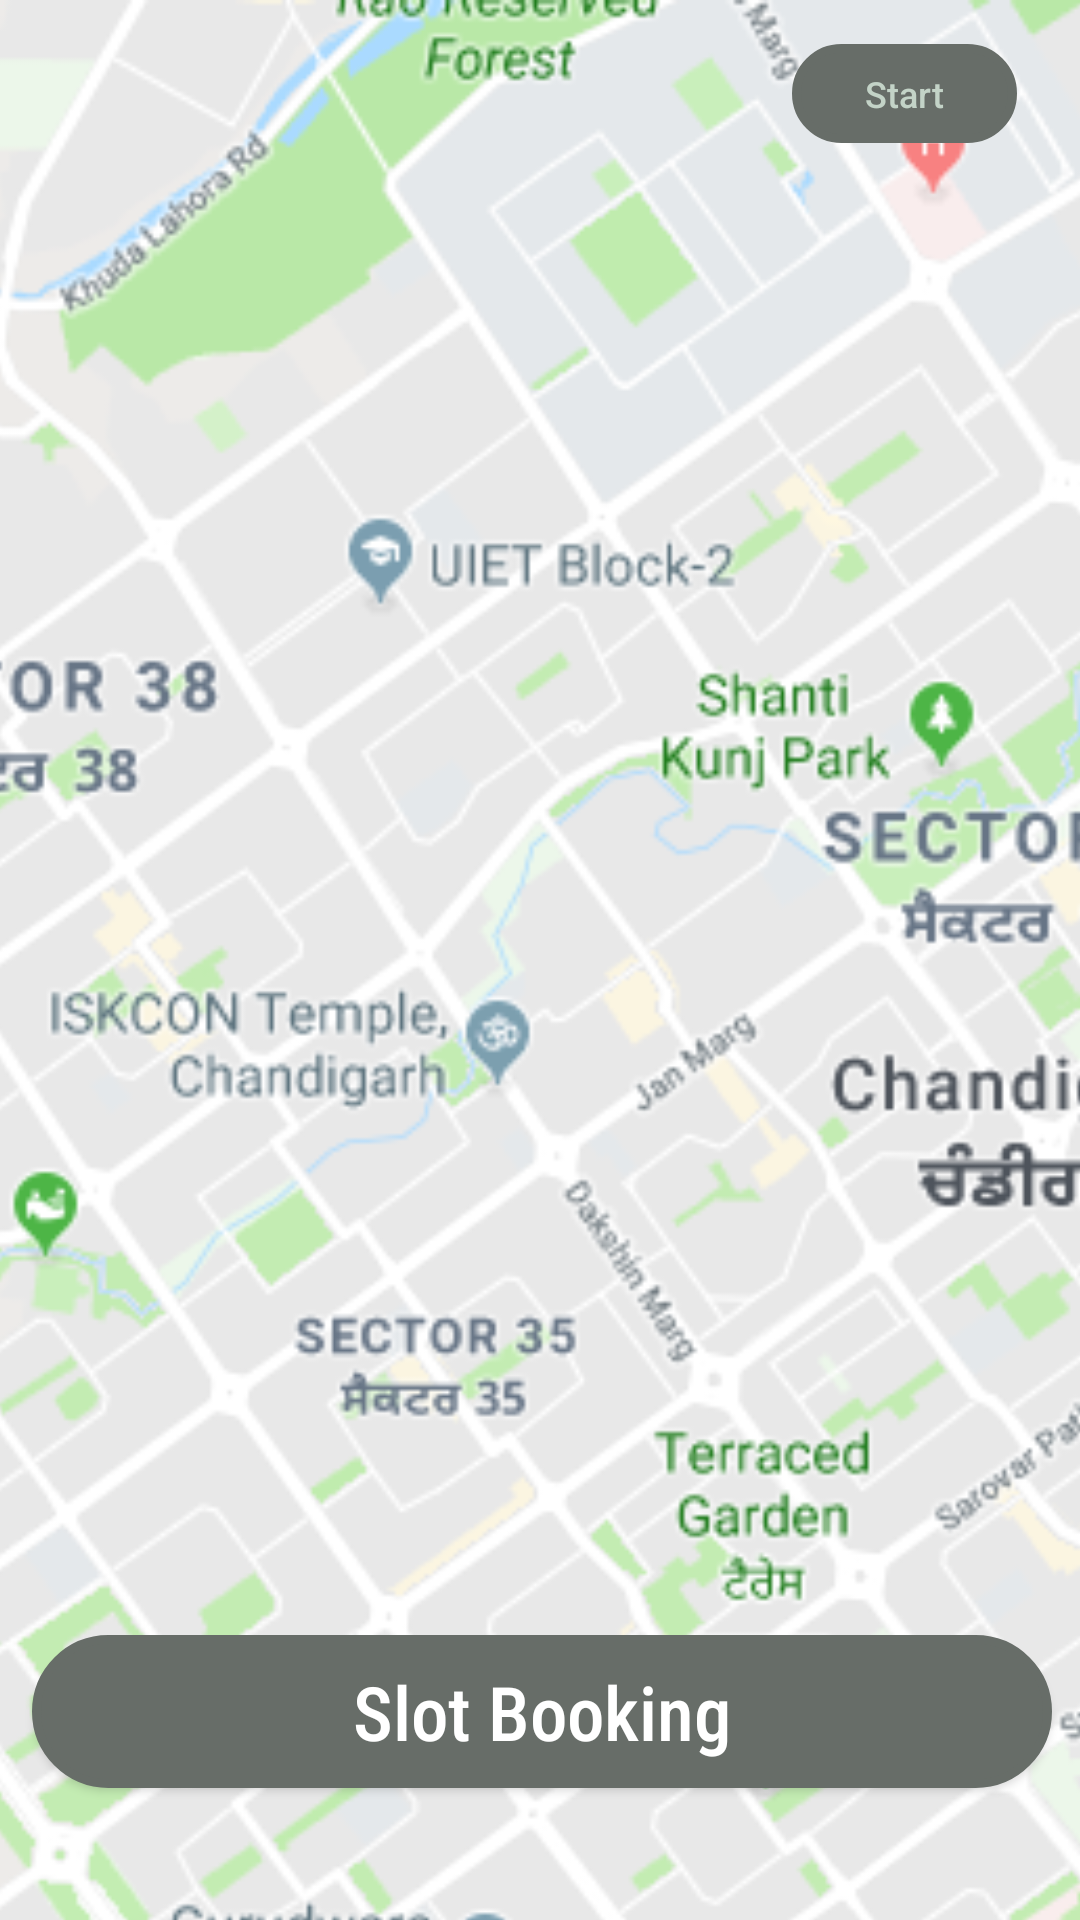

The Android layout XML behind this screen, and the referenced resources:
<!-- AndroidManifest.xml: application theme AppTheme -->
<!-- res/layout/frag_home.xml -->
<?xml version="1.0" encoding="utf-8"?>
<android.support.constraint.ConstraintLayout
    xmlns:android="http://schemas.android.com/apk/res/android"
    xmlns:app="http://schemas.android.com/apk/res-auto"
    xmlns:tools="http://schemas.android.com/tools"
    android:layout_width="match_parent"
    android:background="#bcd1c1"
    android:layout_height="match_parent">

    <Button
        android:id="@+id/btn_slot"
        android:layout_width="340dp"
        android:layout_height="51dp"
        android:layout_marginStart="8dp"
        android:layout_marginLeft="8dp"
        android:layout_marginTop="8dp"
        android:layout_marginEnd="8dp"
        android:layout_marginRight="8dp"
        android:layout_marginBottom="44dp"
        android:background="@drawable/slot_book_btn"
        android:text="Slot Booking"
        android:textSize="25dp"
        android:textAllCaps="false"
        android:fontFamily="sans-serif-condensed-medium"
        android:textColor="#ffffff"
        app:layout_constraintBottom_toBottomOf="parent"
        app:layout_constraintEnd_toEndOf="parent"
        app:layout_constraintHorizontal_bias="0.661"
        app:layout_constraintStart_toStartOf="parent"
        app:layout_constraintTop_toTopOf="parent"
        app:layout_constraintVertical_bias="1.0" />

    <ImageView
        android:id="@+id/imgMap"
        android:layout_width="507dp"
        android:layout_height="730dp"
        app:layout_constraintBottom_toBottomOf="parent"
        app:layout_constraintEnd_toEndOf="parent"
        app:layout_constraintHorizontal_bias="0.508"
        app:layout_constraintStart_toStartOf="parent"
        app:layout_constraintTop_toTopOf="parent"
        app:layout_constraintVertical_bias="0.0"
        app:srcCompat="@drawable/map1" />

    <Button
        android:id="@+id/btn_rh"
        android:layout_width="75dp"
        android:layout_height="33dp"
        android:layout_marginTop="8dp"
        android:layout_marginBottom="8dp"
        android:background="@drawable/btn_rhombus"
        android:stateListAnimator="@null"
        android:text="Start"
        android:textAllCaps="false"
        android:textColor="#c3d3c7"
        android:textSize="12dp"
        app:layout_constraintBottom_toBottomOf="parent"
        app:layout_constraintEnd_toEndOf="parent"
        app:layout_constraintHorizontal_bias="0.926"
        app:layout_constraintStart_toStartOf="parent"
        app:layout_constraintTop_toTopOf="@+id/imgMap"
        app:layout_constraintVertical_bias="0.011"
        tools:visibility="visible" />

</android.support.constraint.ConstraintLayout>
<!-- resources referenced by this layout -->
<resources>
  <!-- drawable btn_rhombus (drawable) -->
  <?xml version="1.0" encoding="utf-8"?>
  <shape xmlns:android="http://schemas.android.com/apk/res/android" android:shape="rectangle" >
      <corners
          android:topLeftRadius="30dp"
          android:topRightRadius="30dp"
          android:bottomLeftRadius="30dp"
          android:bottomRightRadius="30dp"
          />
     <solid
         android:color="#676d68"
         />
      <padding
          android:left="0dp"
          android:top="0dp"
          android:right="0dp"
          android:bottom="0dp"
          />
      <size
          android:width="100dp"
          android:height="60dp"
          />
      <stroke
          android:width="3dp"
          android:color="#676d68"
          />
  </shape>
  <!-- drawable map1: png bitmap (drawable, 149486 bytes) -->
  <!-- drawable slot_book_btn (drawable) -->
  <?xml version="1.0" encoding="utf-8"?>
  <shape xmlns:android="http://schemas.android.com/apk/res/android" android:shape="rectangle" >
      <corners
          android:topLeftRadius="30dp"
          android:topRightRadius="30dp"
          android:bottomLeftRadius="30dp"
          android:bottomRightRadius="30dp"
          />
      <solid
          android:color="#676d68"
          />
      <padding
          android:left="0dp"
          android:top="0dp"
          android:right="0dp"
          android:bottom="0dp"
          />
      <size
          android:width="340dp"
          android:height="51dp"
          />
      <stroke
          android:width="3dp"
          android:color="#676d68"
          />
  </shape>
  <style name="AppTheme" parent="Theme.AppCompat.Light.NoActionBar">
          
          <item name="colorPrimary">@color/colorPrimary</item>
          <item name="colorPrimaryDark">@color/colorPrimaryDark</item>
          <item name="colorAccent">@color/colorAccent</item>
  0    </style>
  <color name="colorPrimary">#008577</color>
  <color name="colorPrimaryDark">#00574B</color>
  <color name="colorAccent">#D81B60</color>
</resources>
